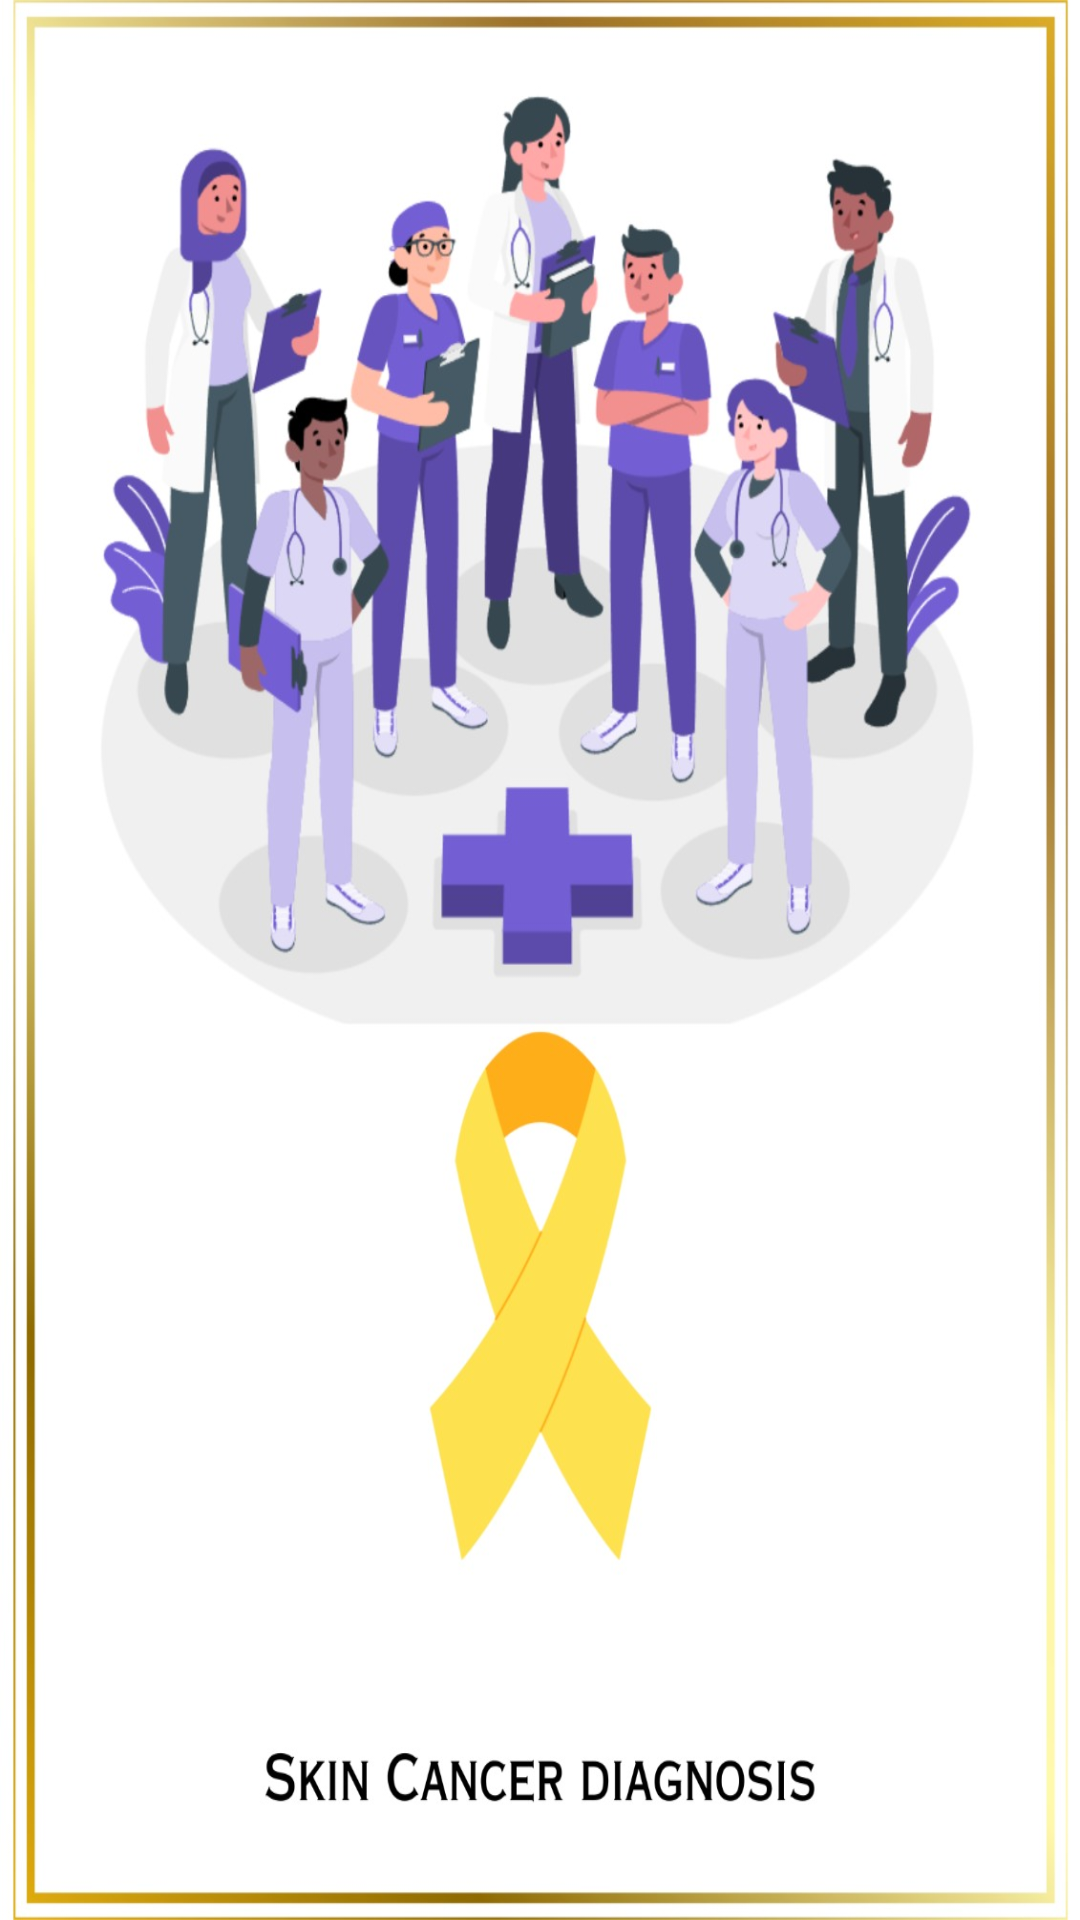

Android layout source for this screen:
<!-- AndroidManifest.xml: application theme Theme.LesionLens3 -->
<!-- res/layout/activity_fp.xml -->
<?xml version="1.0" encoding="utf-8"?>
<androidx.constraintlayout.widget.ConstraintLayout xmlns:android="http://schemas.android.com/apk/res/android"
    xmlns:app="http://schemas.android.com/apk/res-auto"
    xmlns:tools="http://schemas.android.com/tools"
    android:layout_width="match_parent"
    android:layout_height="match_parent"
    android:background="@drawable/newimg"
    tools:context=".fp">

    <TextSwitcher
        android:id="@+id/textSwitcher"
        android:layout_width="278dp"
        android:layout_height="44dp"
        android:layout_gravity="center"
        android:inAnimation="@anim/textanim"
        android:outAnimation="@android:anim/fade_out"
        app:layout_constraintBottom_toBottomOf="parent"
        app:layout_constraintEnd_toEndOf="parent"
        app:layout_constraintStart_toStartOf="parent"
        app:layout_constraintTop_toTopOf="parent"
        app:layout_constraintVertical_bias="0.88" />

</androidx.constraintlayout.widget.ConstraintLayout>
<!-- resources referenced by this layout -->
<resources>
  <!-- drawable newimg: jpg bitmap (drawable, 150471 bytes) -->
  <style name="Theme.LesionLens3" parent="Base.Theme.LesionLens3" />
  <style name="Base.Theme.LesionLens3" parent="Theme.Material3.DayNight.NoActionBar">
          
          
      </style>
</resources>
